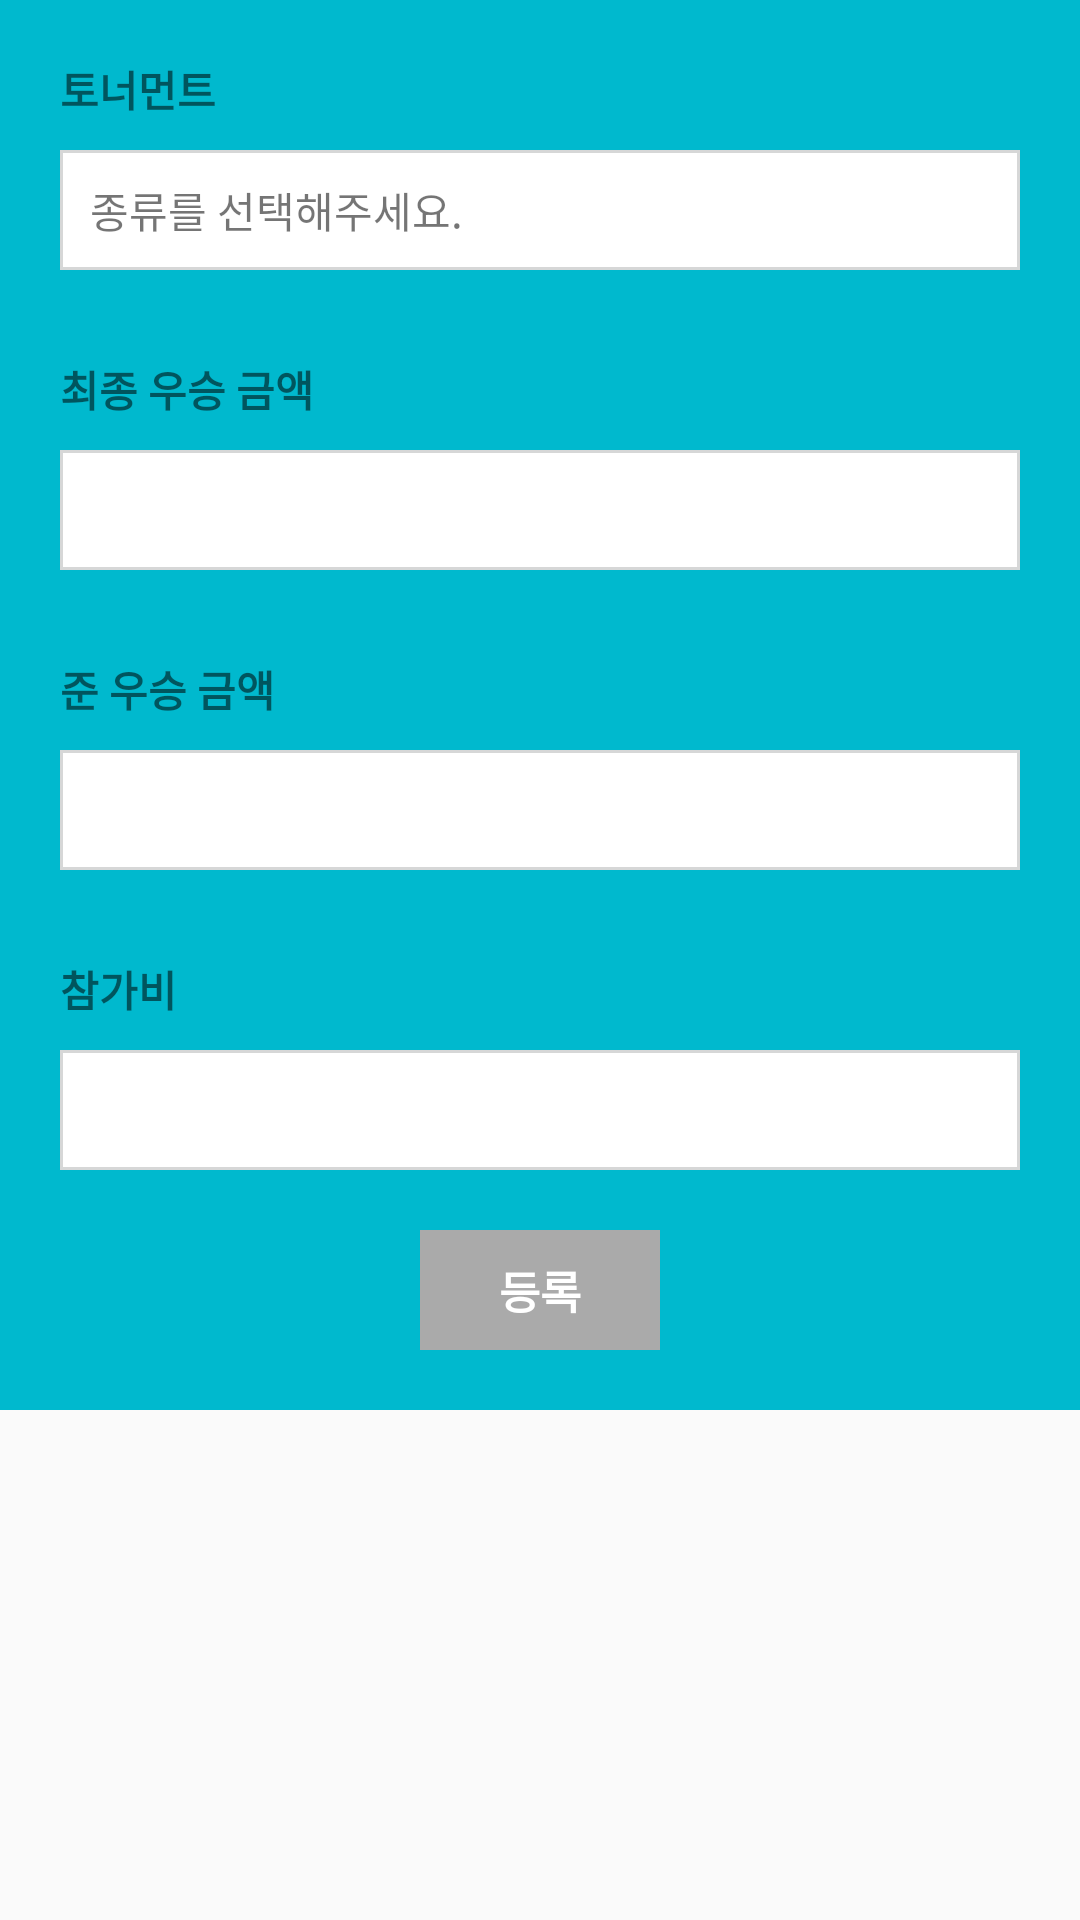

Layout XML and referenced resources for this Android screen:
<!-- AndroidManifest.xml: application theme AppTheme -->
<!-- res/layout/fragment_toner2.xml -->
<?xml version="1.0" encoding="utf-8"?>
<ScrollView xmlns:android="http://schemas.android.com/apk/res/android"
    xmlns:app="http://schemas.android.com/apk/res-auto"
    android:layout_width="match_parent"
    android:layout_height="match_parent">

    <LinearLayout
        android:layout_width="match_parent"
        android:layout_height="match_parent"
        android:layout_above="@+id/linearLayout13"
        android:layout_below="@+id/linearLayout12"
        android:layout_centerHorizontal="true"
        android:background="@color/colorPrimary"
        android:orientation="vertical">

        <TextView
            android:id="@+id/textView18"
            android:layout_width="match_parent"
            android:layout_height="30dp"
            android:layout_marginLeft="20dp"
            android:layout_marginRight="20dp"
            android:layout_marginTop="10dp"
            android:gravity="bottom"
            android:text="토너먼트"
            android:textStyle="bold" />

        <TextView
            android:id="@+id/To2_SelectToner"
            android:layout_width="match_parent"
            android:layout_height="40dp"
            android:layout_marginBottom="10dp"
            android:layout_marginLeft="20dp"
            android:layout_marginRight="20dp"
            android:layout_marginTop="10dp"
            android:background="@drawable/quadline"
            android:gravity="center_vertical"
            android:paddingLeft="10dp"
            android:text="종류를 선택해주세요." />

        <TextView
            android:id="@+id/textView16"
            android:layout_width="match_parent"
            android:layout_height="30dp"
            android:layout_marginLeft="20dp"
            android:layout_marginRight="20dp"
            android:layout_marginTop="10dp"
            android:gravity="bottom"
            android:text="최종 우승 금액"
            android:textStyle="bold" />

        <EditText
            android:id="@+id/To2_Win1Prize"
            android:layout_width="match_parent"
            android:layout_height="40dp"
            android:layout_marginBottom="10dp"
            android:layout_marginLeft="20dp"
            android:layout_marginRight="20dp"
            android:layout_marginTop="10dp"
            android:background="@drawable/quadline"
            android:ems="10"
            android:inputType="number"
            android:paddingLeft="10dp" />

        <TextView
            android:id="@+id/textView19"
            android:layout_width="match_parent"
            android:layout_height="30dp"
            android:layout_marginLeft="20dp"
            android:layout_marginRight="20dp"
            android:layout_marginTop="10dp"
            android:gravity="bottom"
            android:text="준 우승 금액"
            android:textStyle="bold" />

        <EditText
            android:id="@+id/To2_Win2Prize"
            android:layout_width="match_parent"
            android:layout_height="40dp"
            android:layout_marginBottom="10dp"
            android:layout_marginLeft="20dp"
            android:layout_marginRight="20dp"
            android:layout_marginTop="10dp"
            android:background="@drawable/quadline"
            android:ems="10"
            android:inputType="number"
            android:paddingLeft="10dp" />

        <TextView
            android:id="@+id/textView21"
            android:layout_width="match_parent"
            android:layout_height="30dp"
            android:layout_marginLeft="20dp"
            android:layout_marginRight="20dp"
            android:layout_marginTop="10dp"
            android:gravity="bottom"
            android:text="참가비"
            android:textStyle="bold" />

        <EditText
            android:id="@+id/To2_JoinPrice"
            android:layout_width="match_parent"
            android:layout_height="40dp"
            android:layout_marginBottom="10dp"
            android:layout_marginLeft="20dp"
            android:layout_marginRight="20dp"
            android:layout_marginTop="10dp"
            android:background="@drawable/quadline"
            android:ems="10"
            android:inputType="number"
            android:paddingLeft="10dp" />

        <TextView
            android:id="@+id/To2_OKButton"
            android:layout_width="80dp"
            android:layout_height="40dp"
            android:layout_gravity="center_horizontal"
            android:layout_marginBottom="20dp"
            android:layout_marginTop="10dp"
            android:background="@android:color/darker_gray"
            android:gravity="center"
            android:text="등록"
            android:textColor="#ffffff"
            android:textSize="15sp"
            android:textStyle="bold" />
    </LinearLayout>

</ScrollView>
<!-- resources referenced by this layout -->
<resources>
  <color name="colorPrimary">#00B9CE</color>
  <!-- drawable quadline (drawable) -->
  <?xml version="1.0" encoding="utf-8"?>
  <shape xmlns:android="http://schemas.android.com/apk/res/android" android:shape="rectangle" >
      <solid android:color="#ffffff" />
      <stroke android:width="1dip" android:color="#ffd6d7d7"/>
  </shape>
  <style name="AppTheme" parent="Theme.AppCompat.Light.NoActionBar">
          
          <item name="colorPrimary">#00B9CE</item>
          <item name="colorPrimaryDark">#00B9CE</item>
          <item name="colorAccent">#00B9CE</item>
      </style>
</resources>
